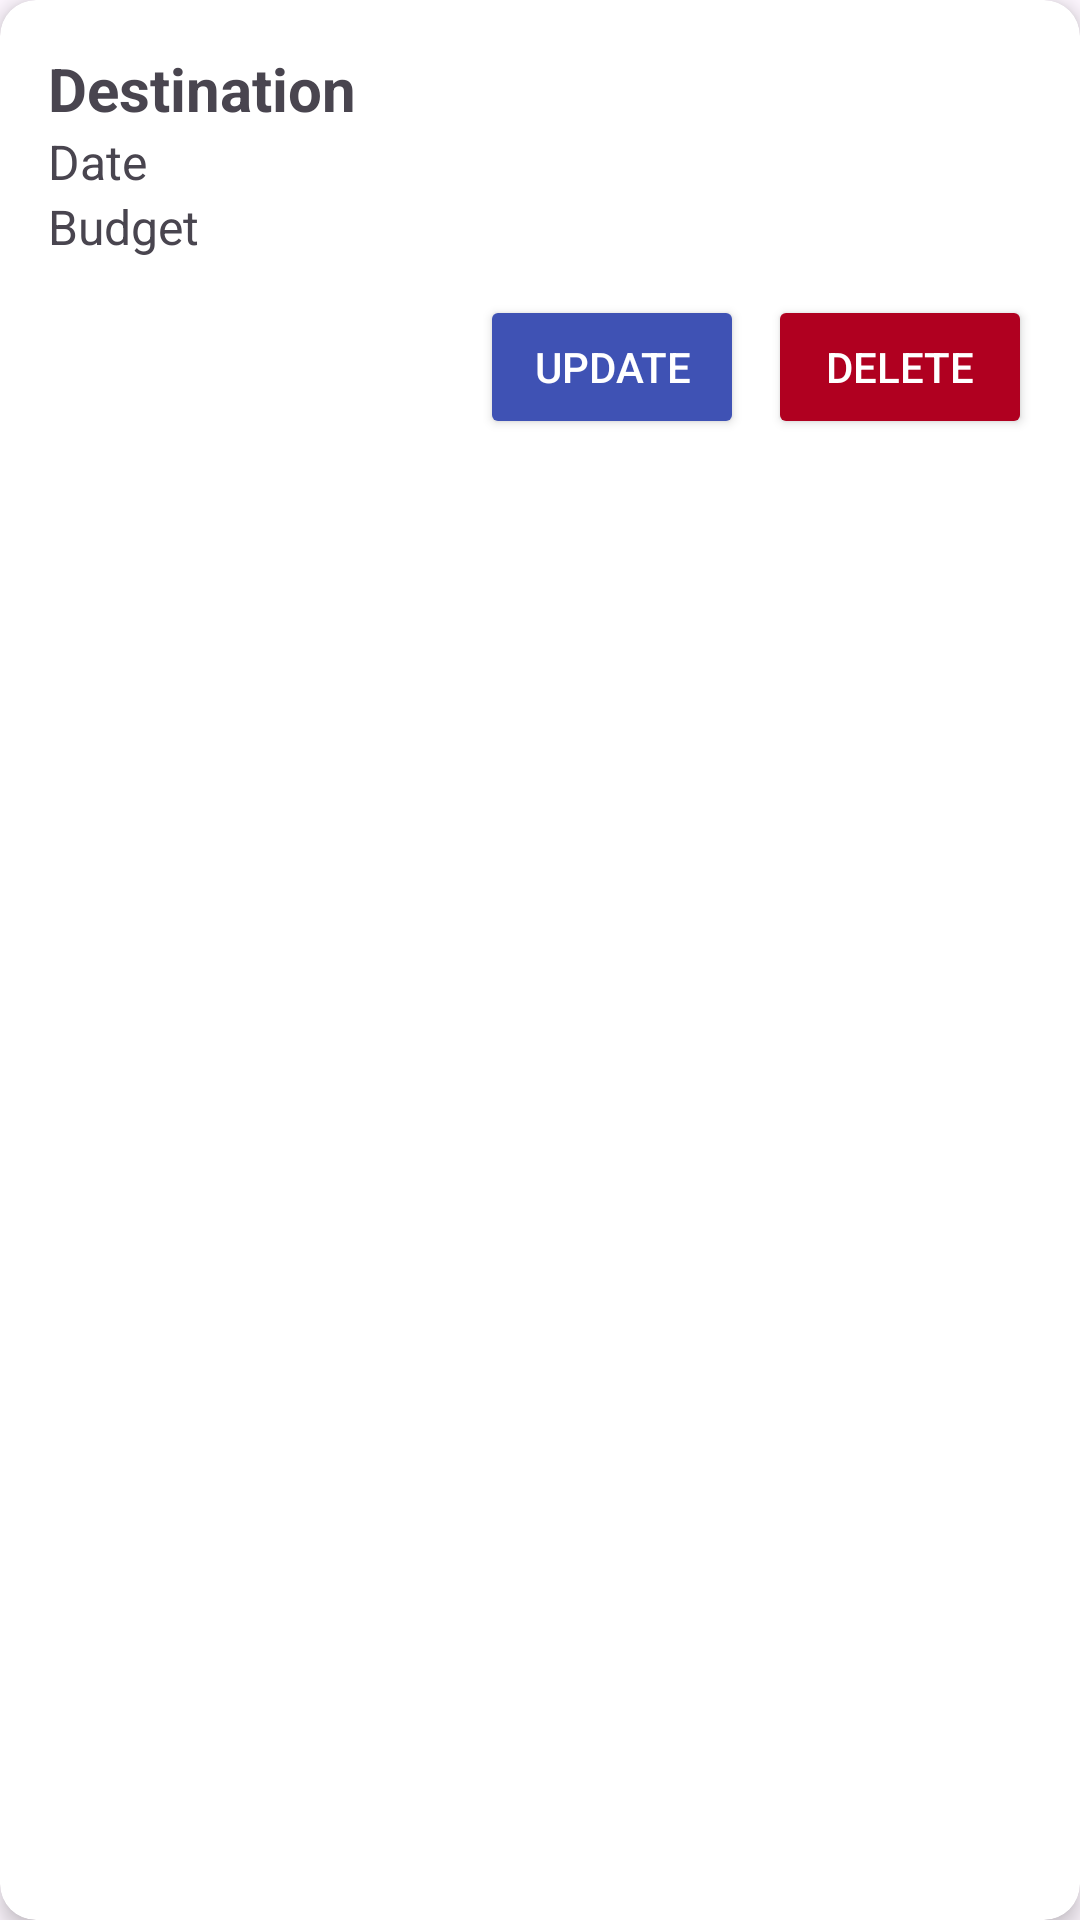

The Android layout XML behind this screen, and the referenced resources:
<!-- AndroidManifest.xml: application theme Theme.NomadNest -->
<!-- res/layout/trip_item.xml -->
<?xml version="1.0" encoding="utf-8"?>
<androidx.cardview.widget.CardView
    xmlns:android="http://schemas.android.com/apk/res/android"
    xmlns:card_view="http://schemas.android.com/apk/res-auto"
    android:layout_width="match_parent"
    android:layout_height="wrap_content"
    android:layout_margin="8dp"
    card_view:cardElevation="4dp"
    card_view:cardCornerRadius="12dp">

    <LinearLayout
        android:layout_width="match_parent"
        android:layout_height="wrap_content"
        android:orientation="vertical"
        android:padding="16dp">

        <TextView
            android:id="@+id/destinationTextView"
            android:layout_width="wrap_content"
            android:layout_height="wrap_content"
            android:text="Destination"
            android:textSize="20sp"
            android:textStyle="bold" />

        <TextView
            android:id="@+id/dateTextView"
            android:layout_width="wrap_content"
            android:layout_height="wrap_content"
            android:text="Date"
            android:textSize="16sp" />

        <TextView
            android:id="@+id/budgetTextView"
            android:layout_width="wrap_content"
            android:layout_height="wrap_content"
            android:text="Budget"
            android:textSize="16sp" />

        
        <LinearLayout
            android:layout_width="match_parent"
            android:layout_height="wrap_content"
            android:orientation="horizontal"
            android:layout_marginTop="12dp"
            android:gravity="end">

            <Button
                android:id="@+id/updateButton"
                android:layout_width="wrap_content"
                android:layout_height="wrap_content"
                android:text="Update"
                android:layout_marginEnd="8dp"
                android:backgroundTint="@color/blue"
                android:textColor="@android:color/white"/>

            <Button
                android:id="@+id/deleteButton"
                android:layout_width="wrap_content"
                android:layout_height="wrap_content"
                android:text="Delete"
                android:backgroundTint="@color/design_default_color_error"
                android:textColor="@android:color/white"/>

        </LinearLayout>

    </LinearLayout>
</androidx.cardview.widget.CardView>
<!-- resources referenced by this layout -->
<resources>
  <color name="blue">#3F52B4</color>
  <style name="Theme.NomadNest" parent="Base.Theme.NomadNest" />
  <style name="Base.Theme.NomadNest" parent="Theme.Material3.DayNight.NoActionBar">
          
          <item name="android:windowIsTranslucent">true</item>
          
          
      </style>
</resources>
